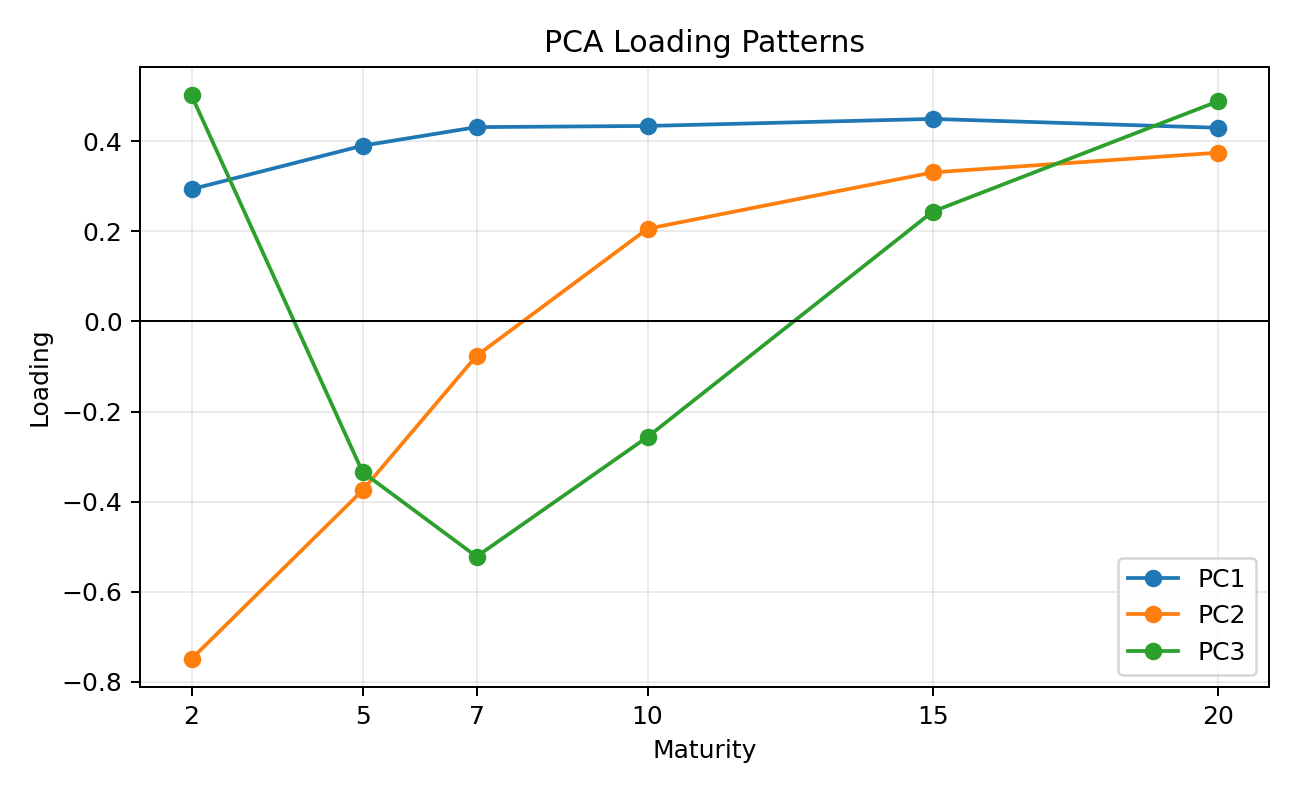

Data behind this chart, as committed beside it:
, 2Y, 5Y, 7Y, 10Y, 15Y, 20Y
PC1, 0.2936, 0.3902, 0.4314, 0.434, 0.4496, 0.43
PC2, -0.7493, -0.375, -0.07625, 0.2058, 0.3309, 0.3746
PC3, 0.5019, -0.3344, -0.5221, -0.2563, 0.2437, 0.4885
